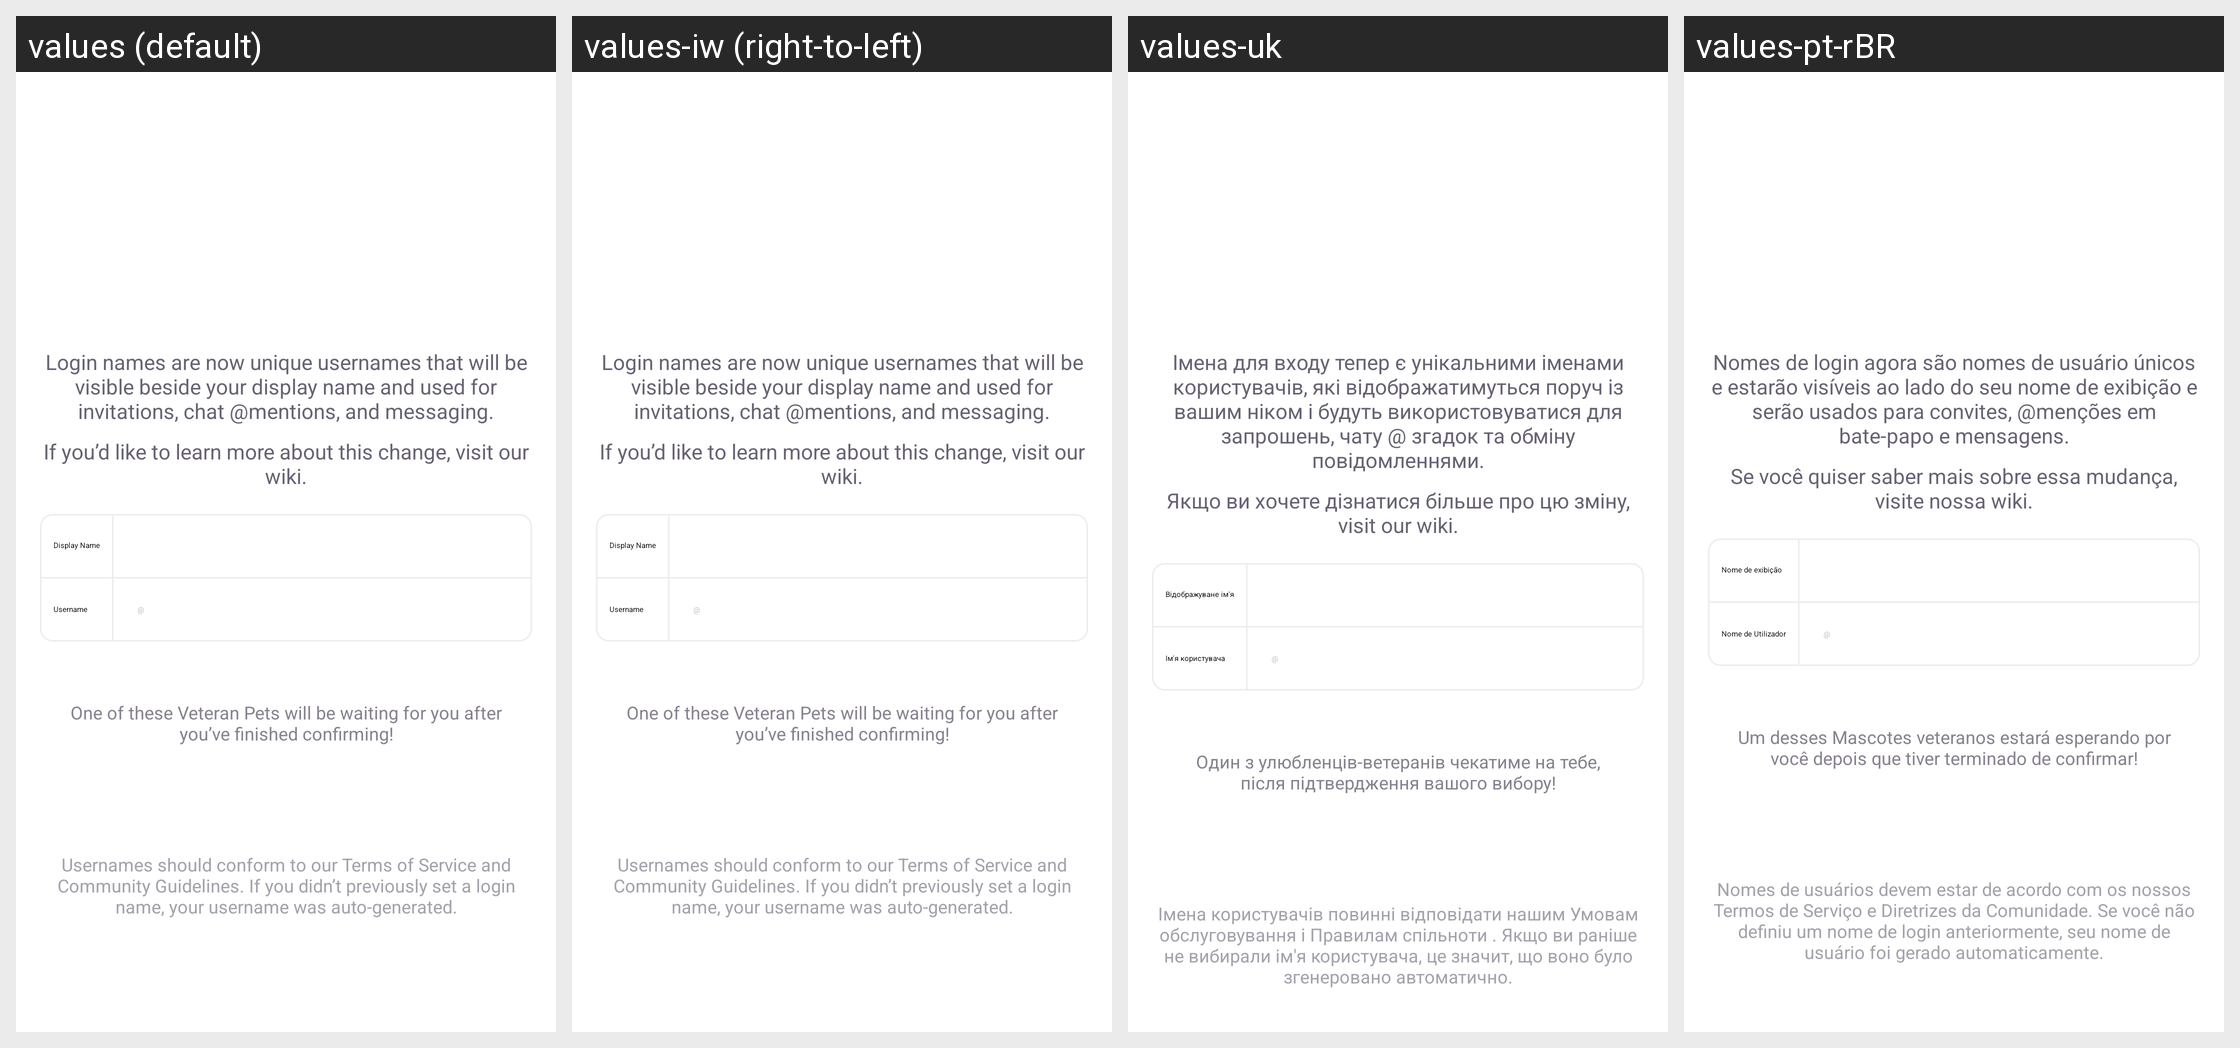

For this localized Android screen grid, give each drawn string resource with its value in every locale shown.
Android screen res/layout/activity_verify_username.xml rendered under 4 locales, left to right: values (default), values-iw (right-to-left), values-uk, values-pt-rBR. Device: Nexus 5 (rendered at 1080×1920; each locale shown at half size, 540×960, under a caption strip naming it); theme MainAppTheme.
Other locales in the repository, not shown: values-bg, values-de, values-en-rGB, values-es, values-fr, values-hr, values-hr-rHR, values-in, values-it, values-ja, values-ko, values-lt, values-nl, values-pl, values-pt, values-pt-rPT, values-ru, values-tr, values-zh, values-zh-rTW.
Strings drawn on this screen, with the default value and each locale's value (text and hints the layout hard-codes, and strings that could not be matched under every locale, appear in the picture but are not listed):

usernamePromptBody
  values: Login names are now unique usernames that will be visible beside your display name and used for invitations, chat @mentions, and messaging.
  values-iw: Login names are now unique usernames that will be visible beside your display name and used for invitations, chat @mentions, and messaging.  [not translated; the default value is used]
  values-uk: Імена для входу тепер є унікальними іменами користувачів, які відображатимуться поруч із вашим ніком і будуть використовуватися для запрошень, чату @ згадок та обміну повідомленнями.
  values-pt-rBR: Nomes de login agora são nomes de usuário únicos e estarão visíveis ao lado do seu nome de exibição e serão usados para convites, @menções em bate-papo e mensagens.

usernamePromptWiki
  values: If you’d like to learn more about this change, visit our wiki.
  values-iw: If you’d like to learn more about this change, visit our wiki.  [not translated; the default value is used]
  values-uk: Якщо ви хочете дізнатися більше про цю зміну, visit our wiki.
  values-pt-rBR: Se você quiser saber mais sobre essa mudança, visite nossa wiki.

display_name
  values: Display Name
  values-iw: Display Name  [not translated; the default value is used]
  values-uk: Відображуване ім'я
  values-pt-rBR: Nome de exibição

verification_pet
  values: One of these Veteran Pets will be waiting for you after you’ve finished confirming!
  values-iw: One of these Veteran Pets will be waiting for you after you’ve finished confirming!  [not translated; the default value is used]
  values-uk: Один з улюбленців-ветеранів чекатиме на тебе, після підтвердження вашого вибору!
  values-pt-rBR: Um desses Mascotes veteranos estará esperando por você depois que tiver terminado de confirmar!

usernamePromptDisclaimer
  values: Usernames should conform to our Terms of Service and Community Guidelines. If you didn’t previously set a login name, your username was auto-generated.
  values-iw: Usernames should conform to our Terms of Service and Community Guidelines. If you didn’t previously set a login name, your username was auto-generated.  [not translated; the default value is used]
  values-uk: Імена користувачів повинні відповідати нашим Умовам обслуговування і Правилам спільноти . Якщо ви раніше не вибирали ім'я користувача, це значит, що воно було згенеровано автоматично.
  values-pt-rBR: Nomes de usuários devem estar de acordo com os nossos Termos de Serviço e Diretrizes da Comunidade. Se você não definiu um nome de login anteriormente, seu nome de usuário foi gerado automaticamente.
